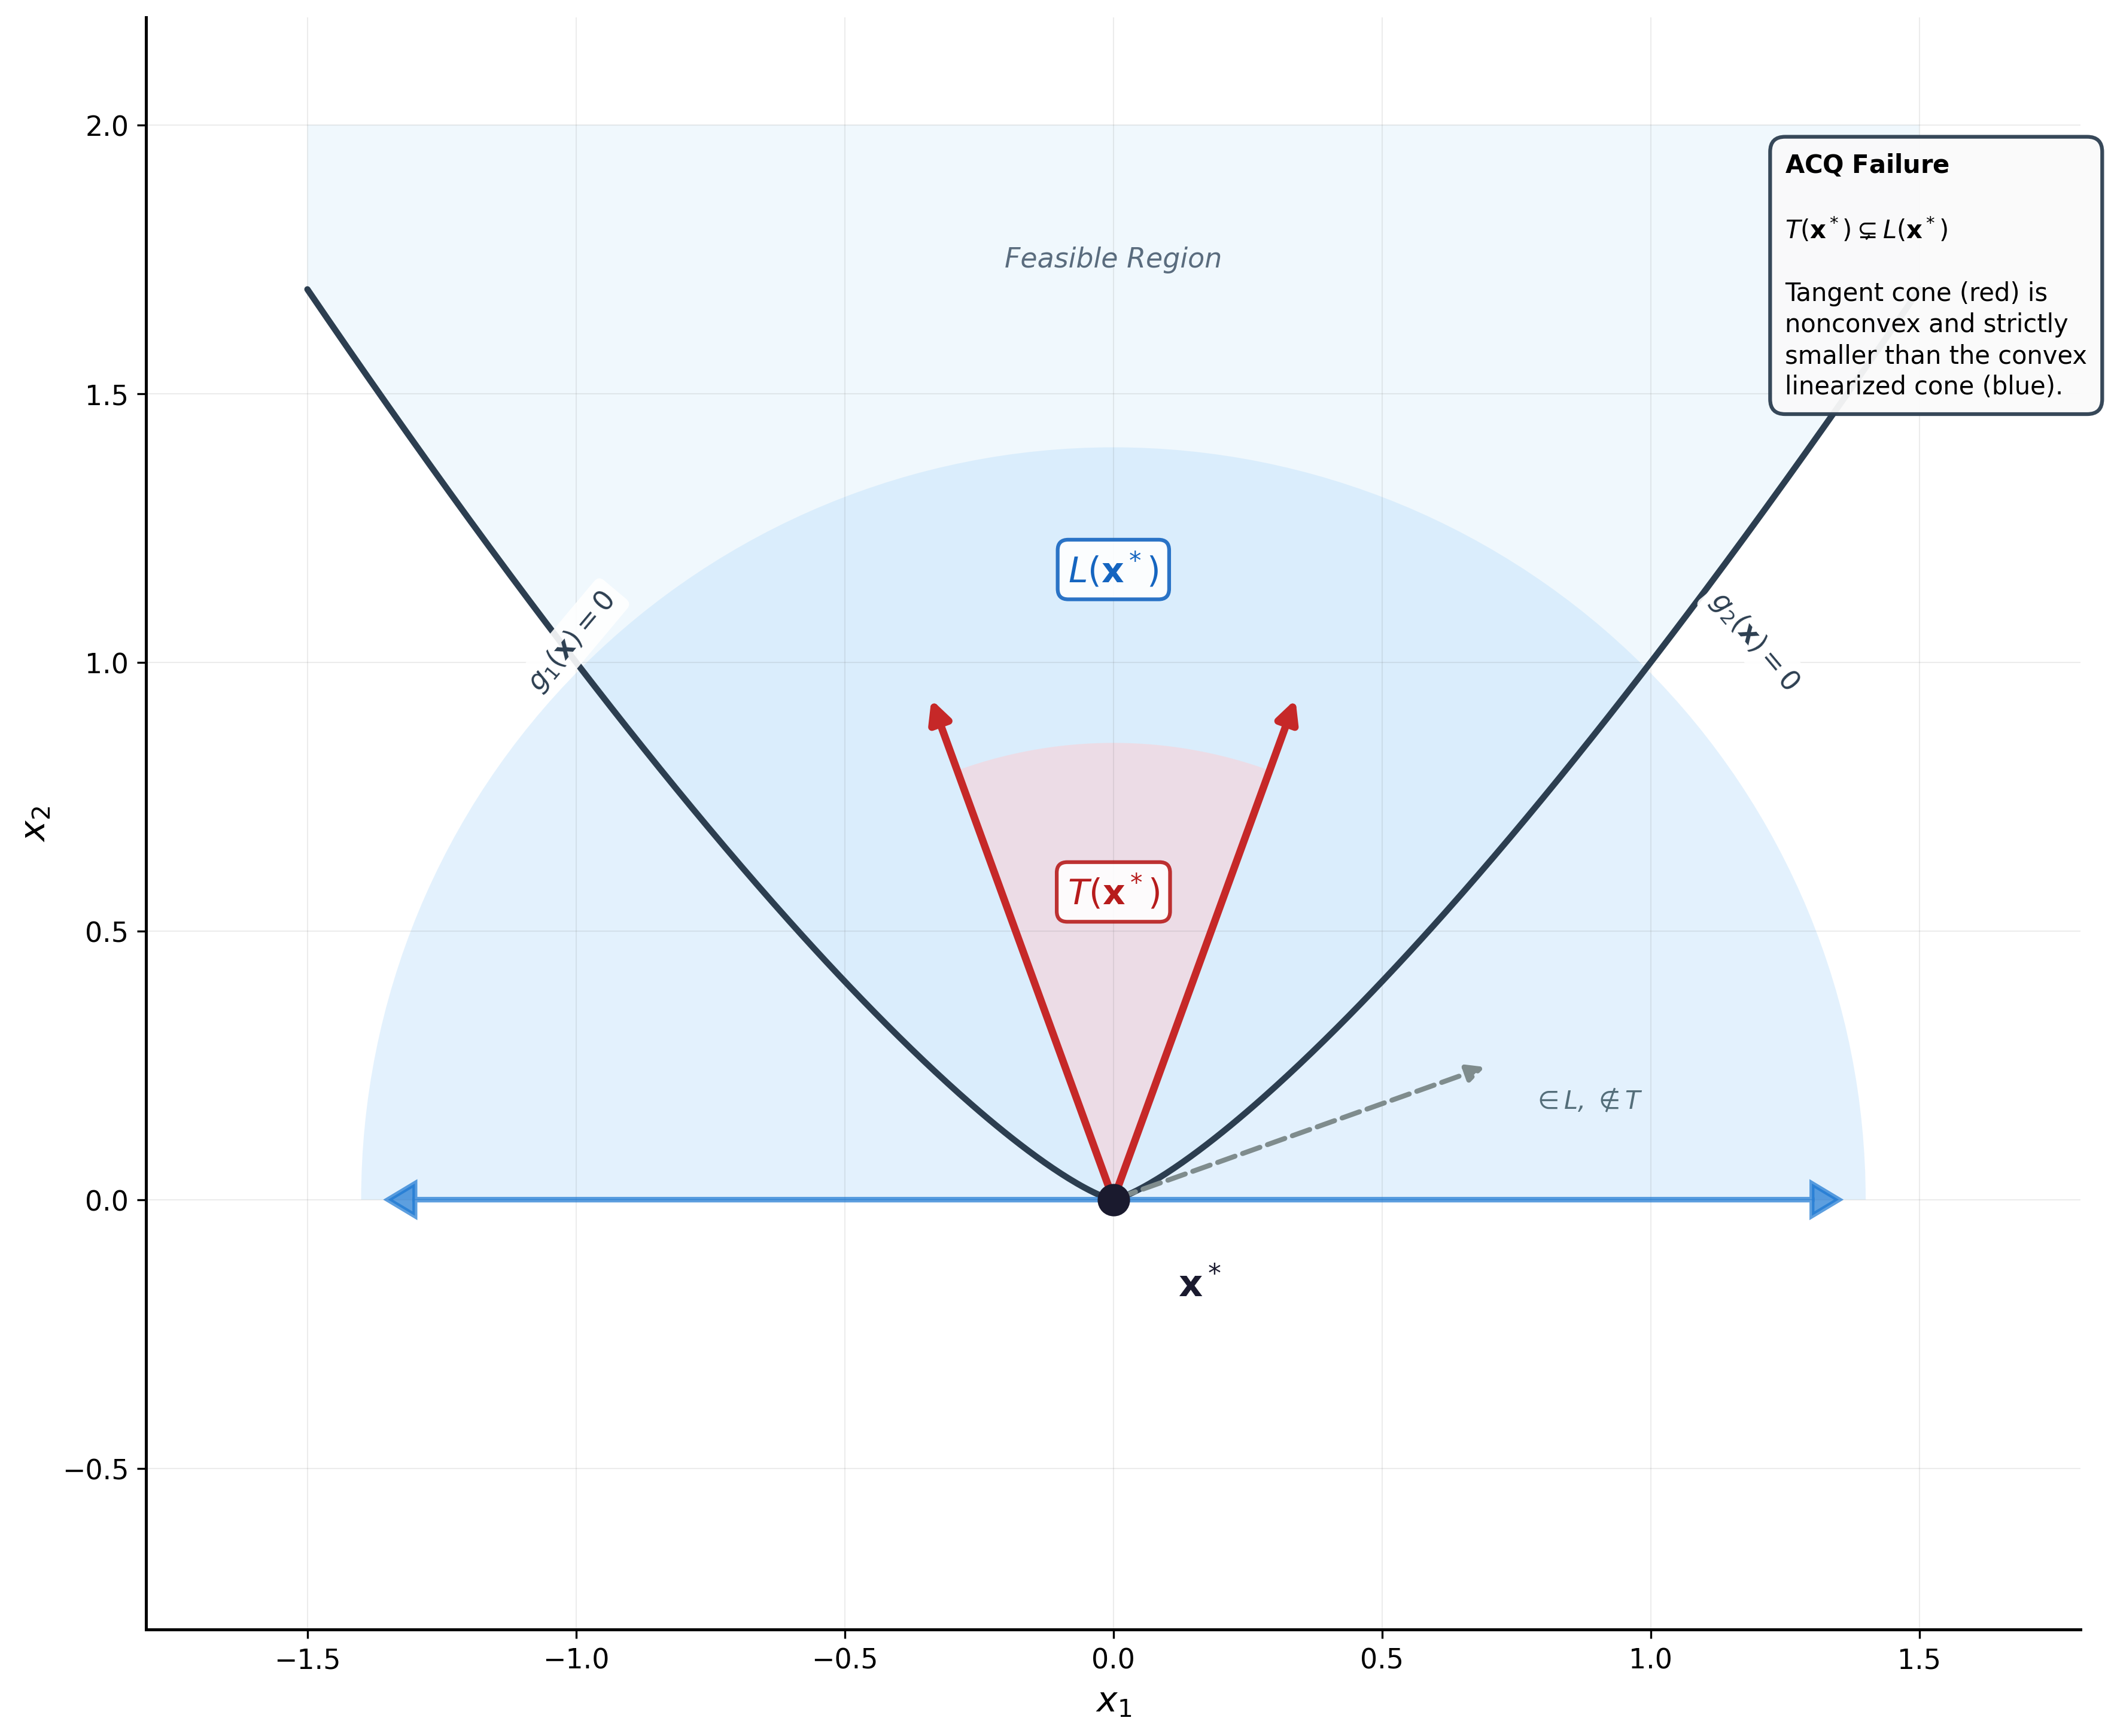

Write Python code to recreate this figure.
# acq_failure.py
# Academic illustration showing why Abadie Constraint Qualification (ACQ) fails
# for nonconvex feasible sets - mismatch between tangent cone T(x*) and linearized cone L(x*)
# Requires: numpy, matplotlib
# Output: acq_failure.png

import numpy as np
import matplotlib.pyplot as plt
from matplotlib.patches import FancyArrowPatch, Polygon, Wedge
from matplotlib.collections import PatchCollection

def main():
    # Point x* at the cusp of two constraints
    x_star = np.array([0.0, 0.0])
    
    # --- Plotting ---
    fig, ax = plt.subplots(figsize=(12, 10))
    ax.set_aspect('equal')
    ax.set_xlim(-1.8, 1.8)
    ax.set_ylim(-0.8, 2.2)
    
    # Subtle grid
    ax.grid(True, alpha=0.12, linestyle='-', linewidth=0.5, color='#666666')
    
    # Define two nonlinear constraints that create a cusp at origin
    # g1: y >= x^2 (parabola opening up)
    # g2: y >= -x^2 + some offset... 
    # Actually, let's use: y = |x|^(1.5) type curves for a cleaner cusp
    
    # For a nice cusp, use: constraint curves that meet at origin with same tangent
    # Left branch: y = (-x)^1.5 for x <= 0
    # Right branch: y = x^1.5 for x >= 0
    
    # Draw the feasible region (above both curves)
    # Left curve
    x_left = np.linspace(-1.5, 0, 200)
    y_left = np.abs(x_left)**1.3
    
    # Right curve  
    x_right = np.linspace(0, 1.5, 200)
    y_right = np.abs(x_right)**1.3
    
    # Combine for full boundary
    x_boundary = np.concatenate([x_left, x_right])
    y_boundary = np.concatenate([y_left, y_right])
    
    # Create feasible region polygon (above the curves)
    feasible_x = np.concatenate([x_boundary, [1.5, -1.5]])
    feasible_y = np.concatenate([y_boundary, [2.0, 2.0]])
    
    # Shade the feasible region
    feasible_region = Polygon(list(zip(feasible_x, feasible_y)), 
                               facecolor='#e3f2fd', edgecolor='none', alpha=0.5)
    ax.add_patch(feasible_region)
    
    # Draw constraint boundaries with clean strokes
    ax.plot(x_left, y_left, color='#2c3e50', linewidth=2.5, solid_capstyle='round')
    ax.plot(x_right, y_right, color='#2c3e50', linewidth=2.5, solid_capstyle='round')
    
    # Mark the critical point x*
    ax.plot(x_star[0], x_star[1], 'o', color='#1a1a2e', markersize=12, zorder=15)
    ax.annotate(r'$\mathbf{x}^*$', xy=(x_star[0], x_star[1]), 
                xytext=(x_star[0] + 0.12, x_star[1] - 0.18),
                fontsize=15, fontweight='bold', color='#1a1a2e')
    
    # =========================================
    # LINEARIZED CONE L(x*) - the larger convex cone
    # At the cusp, both constraint gradients point downward (in y direction)
    # The linearized cone is the half-space y >= 0 (entire upper half-plane)
    # =========================================
    
    # Draw L(x*) as a shaded wedge/cone - full upper half plane from x*
    # Use a large wedge to represent the convex cone
    linearized_cone = Wedge((0, 0), 1.4, 0, 180, 
                            facecolor='#bbdefb', edgecolor='none', alpha=0.4)
    ax.add_patch(linearized_cone)
    
    # Draw the boundary rays of L(x*)
    ax.arrow(0, 0, -1.3, 0, head_width=0.06, head_length=0.05, 
             fc='#1976d2', ec='#1976d2', linewidth=2, alpha=0.7, zorder=6)
    ax.arrow(0, 0, 1.3, 0, head_width=0.06, head_length=0.05,
             fc='#1976d2', ec='#1976d2', linewidth=2, alpha=0.7, zorder=6)
    
    # Label for L(x*)
    ax.text(0.0, 1.15, r'$L(\mathbf{x}^*)$', fontsize=14, color='#1565c0',
            fontweight='bold', ha='center',
            bbox=dict(boxstyle='round,pad=0.3', fc='white', ec='#1565c0', 
                     linewidth=1.5, alpha=0.9))
    
    # =========================================
    # TANGENT CONE T(x*) - the smaller nonconvex cone
    # The true tangent cone only includes directions along the two branches
    # These are the rays along the tangent directions of the curves at x*
    # =========================================
    
    # For y = |x|^1.3, the tangent at origin is vertical (along y-axis)
    # But the feasible directions from origin are only along the boundary curves
    # The tangent cone is just the two rays going into the feasible region
    
    # Tangent directions: compute tangent to each curve at x* (approaching from each side)
    # For x > 0: dy/dx = 1.3 * x^0.3 -> 0 as x -> 0, so tangent is vertical
    # The tangent cone at a cusp is typically just the upward direction
    
    # Actually, for a cusp like this, the tangent cone is the single ray pointing up
    # But to show the "V" shape nonconvexity, let's adjust the geometry
    
    # Let's use a different setup: two curves meeting at angle
    # g1: y = x (for x >= 0) rotated
    # g2: y = -x (for x <= 0) rotated
    
    # REDEFINE: Use two linear constraints meeting at a point, but the feasible
    # region is nonconvex (e.g., the complement of a convex cone)
    
    # Better approach: Show the tangent cone as two rays forming a V
    # pointing into the feasible region at specific angles
    
    # Draw T(x*) as two rays (the V-shaped nonconvex cone)
    # Angles: approximately ±60 degrees from vertical
    angle1 = np.radians(70)   # 70 degrees from horizontal
    angle2 = np.radians(110)  # 110 degrees from horizontal
    
    ray_length = 1.0
    
    # Ray 1 (right branch tangent direction)
    ray1_end = (ray_length * np.cos(angle1), ray_length * np.sin(angle1))
    ax.annotate('', xy=ray1_end, xytext=(0, 0),
                arrowprops=dict(arrowstyle='-|>', color='#c62828', lw=3, 
                               mutation_scale=18), zorder=10)
    
    # Ray 2 (left branch tangent direction)
    ray2_end = (ray_length * np.cos(angle2), ray_length * np.sin(angle2))
    ax.annotate('', xy=ray2_end, xytext=(0, 0),
                arrowprops=dict(arrowstyle='-|>', color='#c62828', lw=3,
                               mutation_scale=18), zorder=10)
    
    # Fill between the rays to show T(x*) more clearly
    # Create a thin wedge for visualization
    t_angles = np.linspace(angle1, angle2, 50)
    t_x = [0] + [0.85 * np.cos(a) for a in t_angles] + [0]
    t_y = [0] + [0.85 * np.sin(a) for a in t_angles] + [0]
    tangent_cone_fill = Polygon(list(zip(t_x, t_y)), 
                                 facecolor='#ffcdd2', edgecolor='none', alpha=0.5)
    ax.add_patch(tangent_cone_fill)
    
    # Label for T(x*)
    ax.text(0.0, 0.55, r'$T(\mathbf{x}^*)$', fontsize=14, color='#b71c1c',
            fontweight='bold', ha='center',
            bbox=dict(boxstyle='round,pad=0.3', fc='white', ec='#b71c1c', 
                     linewidth=1.5, alpha=0.9))
    
    # =========================================
    # Annotations and Labels
    # =========================================
    
    # Constraint labels
    ax.text(-1.1, 0.95, r'$g_1(\mathbf{x}) = 0$', fontsize=11, color='#2c3e50',
            fontweight='bold', rotation=50,
            bbox=dict(boxstyle='round,pad=0.25', fc='white', ec='none', alpha=0.9))
    ax.text(1.1, 0.95, r'$g_2(\mathbf{x}) = 0$', fontsize=11, color='#2c3e50',
            fontweight='bold', rotation=-50,
            bbox=dict(boxstyle='round,pad=0.25', fc='white', ec='none', alpha=0.9))
    
    # Feasible region label
    ax.text(0.0, 1.75, 'Feasible Region', fontsize=11, ha='center', va='center',
            color='#34495e', fontstyle='italic', alpha=0.8)
    
    # Explanation box
    explanation_text = (
        r"$\mathbf{ACQ\ Failure}$" + "\n\n"
        r"$T(\mathbf{x}^*) \subsetneq L(\mathbf{x}^*)$" + "\n\n"
        r"Tangent cone (red) is" + "\n"
        r"nonconvex and strictly" + "\n"
        r"smaller than the convex" + "\n"
        r"linearized cone (blue)."
    )
    ax.text(1.25, 1.95, explanation_text, fontsize=10, ha='left', va='top',
            bbox=dict(boxstyle='round,pad=0.6', fc='#fafafa', ec='#2c3e50',
                     linewidth=1.5, alpha=0.95),
            linespacing=1.3)
    
    # Show that L(x*) contains more than T(x*)
    # Draw a direction in L(x*) but NOT in T(x*)
    excluded_dir = (0.7, 0.25)
    ax.annotate('', xy=excluded_dir, xytext=(0, 0),
                arrowprops=dict(arrowstyle='-|>', color='#7f8c8d', lw=2,
                               mutation_scale=14, linestyle='--'), zorder=8)
    ax.text(excluded_dir[0] + 0.08, excluded_dir[1] - 0.08, 
            r'$\in L$, $\notin T$', fontsize=10, color='#546e7a', fontstyle='italic')
    
    # Axis labels
    ax.set_xlabel(r'$x_1$', fontsize=14, fontweight='bold')
    ax.set_ylabel(r'$x_2$', fontsize=14, fontweight='bold')
    ax.tick_params(labelsize=11)
    
    # Remove top and right spines
    ax.spines['top'].set_visible(False)
    ax.spines['right'].set_visible(False)
    ax.spines['left'].set_linewidth(1.2)
    ax.spines['bottom'].set_linewidth(1.2)
    
    plt.tight_layout()
    outname = "acq_failure.png"
    fig.savefig(outname, dpi=300, bbox_inches='tight', facecolor='white', edgecolor='none')
    print(f"Saved figure: {outname}")

if __name__ == "__main__":
    main()
